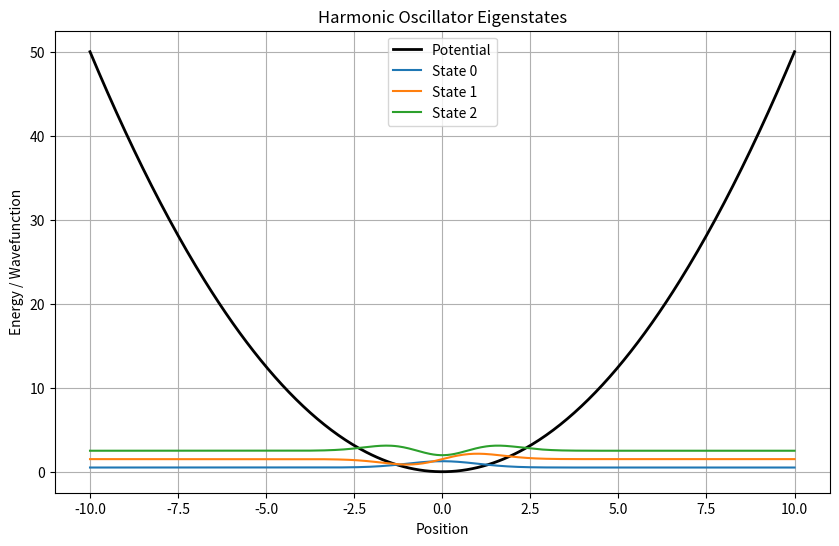

The matplotlib source for this figure:
import numpy as np
import matplotlib.pyplot as plt
from scipy.linalg import eigh_tridiagonal

def harmonic_potential(x):
    """Harmonic oscillator potential V(x) = 0.5 * x^2"""
    return 0.5 * x**2

def imaginary_time_propagation(x_min=-10, x_max=10, dx=0.05, dt=0.001, steps=10000): #if dt is too big then diffusion equation unstable condition, if dt is too small then 10000 steps will not be sufficient to converge the wavefunction to the ground state.
    """
    Compute ground state using Imaginary Time Propagation.
    
    Parameters:
        x_min, x_max: Spatial grid boundaries
        dx: Grid spacing
        dt: Time step size (reduced for stability)
        steps: Number of propagation steps
        
    Returns:
        E0: Ground state energy
        wavefunction: Normalized ground state wavefunction
        x_grid: Spatial grid
        V: Potential on grid
    """
    # Spatial grid
    x_grid = np.arange(x_min, x_max + dx, dx)
    N = len(x_grid)
    V = harmonic_potential(x_grid)
    
    # Constants
    hbar = 1.0
    mass = 1.0
    
    # Kinetic energy operator (3-point finite difference)
    kin_diag = (hbar**2 / (mass * dx**2)) * np.ones(N)
    kin_offdiag = (-hbar**2 / (2 * mass * dx**2)) * np.ones(N - 1)
    
    # Initial random wavefunction
    psi = np.random.rand(N)
    psi /= np.sqrt(np.sum(psi**2) * dx)  # Normalize
    # print(psi)
    
    # ITP propagation
    for _ in range(steps):
        # Apply kinetic energy operator
        # print("###########################")
        T_psi = kin_diag * psi #elementwise multiplication
        # print(T_psi)
        T_psi[:-1] += kin_offdiag * psi[1:]
        # print(T_psi)
        T_psi[1:] += kin_offdiag * psi[:-1]
        # print(T_psi)
        
        # Apply potential and compute full Hamiltonian
        H_psi = T_psi + V * psi
        
        # Euler integration step
        psi_new = psi - dt * H_psi
        
        # Normalize and update
        norm = np.sqrt(np.sum(psi_new**2) * dx)
        psi = psi_new / norm
    
    # Calculate energy using Hamiltonian application
    T_psi_final = kin_diag * psi
    T_psi_final[:-1] += kin_offdiag * psi[1:]
    T_psi_final[1:] += kin_offdiag * psi[:-1]
    H_psi_final = T_psi_final + V * psi
    E0 = np.sum(psi * H_psi_final) * dx
    
    return E0, psi, x_grid, V

def diagonalization_method(x_min=-10, x_max=10, dx=0.05, num_states=5):
    """
    Compute eigenvalues/eigenvectors using Hamiltonian diagonalization.
    
    Parameters:
        x_min, x_max: Spatial grid boundaries
        dx: Grid spacing
        num_states: Number of states to return
        
    Returns:
        eigenvalues: First num_states eigenvalues
        eigenvectors: First num_states eigenvectors (columns)
        x_grid: Spatial grid
        V: Potential on grid
    """
    # Spatial grid
    x_grid = np.arange(x_min, x_max + dx, dx)
    N = len(x_grid)
    V = harmonic_potential(x_grid)
    
    # Construct Hamiltonian (tridiagonal)
    hbar = 1.0
    mass = 1.0
    diagonal = (hbar**2) / (mass * dx**2) + V
    off_diagonal = (-hbar**2 / (2 * mass * dx**2)) * np.ones(N - 1)
    
    # Diagonalize
    eigenvalues, eigenvectors = eigh_tridiagonal(
        diagonal, off_diagonal, select='i', select_range=(0, num_states-1)
    )
    
    # Normalize eigenvectors
    eigenvectors = eigenvectors.T / np.sqrt(dx)
    
    return eigenvalues, eigenvectors, x_grid, V
#Usage
# Compute ground state with ITP
E0, psi0, x, V = imaginary_time_propagation()
print(f"Ground state energy (ITP): {E0:.6f}")

# Compute first 5 states with diagonalization
eigenvalues, eigenvectors, x, V = diagonalization_method(num_states=5)
print("\nEnergies (Diagonalization):")
for i, E in enumerate(eigenvalues):
    print(f"State {i}: {E:.6f} (Exact: {i + 0.5:.1f})")

# Exact energies for comparison (n + 0.5)
exact = np.arange(5) + 0.5
print("Exact energies:", exact)
plt.figure(figsize=(10, 6))
plt.plot(x, V, 'k-', lw=2, label="Potential")
for i in range(3):  # Plot first 3 states
    plt.plot(x, eigenvectors[i] + eigenvalues[i], label=f"State {i}")
plt.title("Harmonic Oscillator Eigenstates")
plt.xlabel("Position")
plt.ylabel("Energy / Wavefunction")
plt.legend()
plt.grid(True)
plt.show()
'''
Key Features:
ITP: Efficient for ground state with O(N) operations per step.
Diagonalization: Accurate for multiple states using optimized library.
Normalization: Wavefunctions satisfy quantum mechanical normalization.
Efficiency: Tridiagonal matrix diagonalization has O(N) storage.
'''